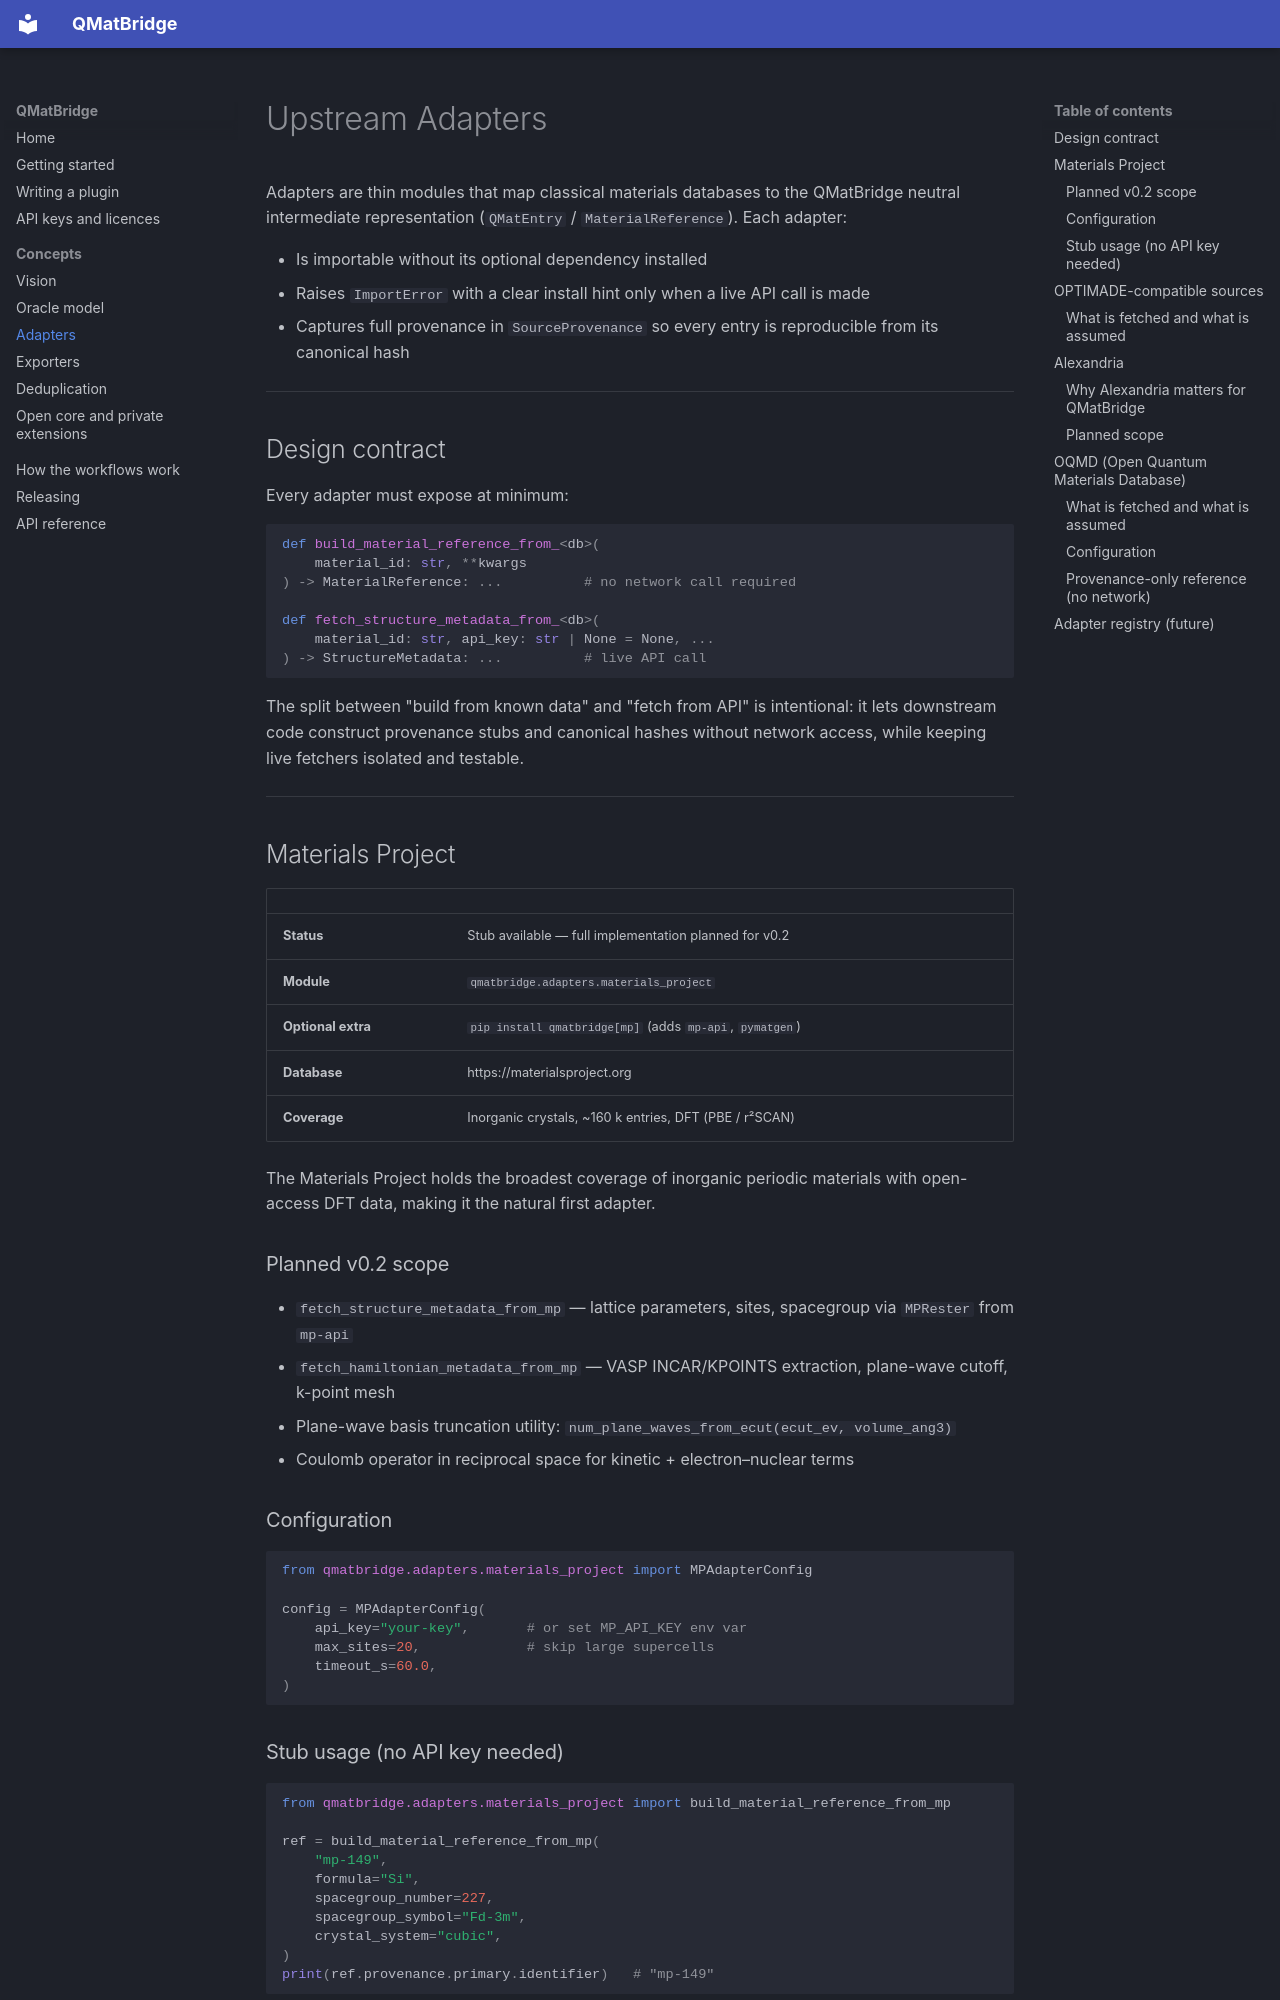

repository: q-matsuite/qmatbridge · page: adapters/index.html · generator: mkdocs

# Upstream Adapters

Adapters are thin modules that map classical materials databases to the
QMatBridge neutral intermediate representation (`QMatEntry` /
`MaterialReference`).  Each adapter:

- Is importable without its optional dependency installed
- Raises `ImportError` with a clear install hint only when a live API call
  is made
- Captures full provenance in `SourceProvenance` so every entry is
  reproducible from its canonical hash

---

## Design contract

Every adapter must expose at minimum:

```python
def build_material_reference_from_<db>(
    material_id: str, **kwargs
) -> MaterialReference: ...          # no network call required

def fetch_structure_metadata_from_<db>(
    material_id: str, api_key: str | None = None, ...
) -> StructureMetadata: ...          # live API call
```

The split between "build from known data" and "fetch from API" is
intentional: it lets downstream code construct provenance stubs and
canonical hashes without network access, while keeping live fetchers
isolated and testable.

---

## Materials Project

| | |
| --- | --- |
| **Status** | Stub available — full implementation planned for v0.2 |
| **Module** | `qmatbridge.adapters.materials_project` |
| **Optional extra** | `pip install qmatbridge[mp]` (adds `mp-api`, `pymatgen`) |
| **Database** | https://materialsproject.org |
| **Coverage** | Inorganic crystals, ~160 k entries, DFT (PBE / r²SCAN) |

The Materials Project holds the broadest coverage of inorganic periodic
materials with open-access DFT data, making it the natural first adapter.

### Planned v0.2 scope

- `fetch_structure_metadata_from_mp` — lattice parameters, sites, spacegroup
  via `MPRester` from `mp-api`
- `fetch_hamiltonian_metadata_from_mp` — VASP INCAR/KPOINTS extraction,
  plane-wave cutoff, k-point mesh
- Plane-wave basis truncation utility: `num_plane_waves_from_ecut(ecut_ev, volume_ang3)`
- Coulomb operator in reciprocal space for kinetic + electron–nuclear terms

### Configuration

```python
from qmatbridge.adapters.materials_project import MPAdapterConfig

config = MPAdapterConfig(
    api_key="your-key",       # or set MP_API_KEY env var
    max_sites=20,             # skip large supercells
    timeout_s=60.0,
)
```

### Stub usage (no API key needed)

```python
from qmatbridge.adapters.materials_project import build_material_reference_from_mp

ref = build_material_reference_from_mp(
    "mp-149",
    formula="Si",
    spacegroup_number=227,
    spacegroup_symbol="Fd-3m",
    crystal_system="cubic",
)
print(ref.provenance.primary.identifier)   # "mp-149"
```

---
